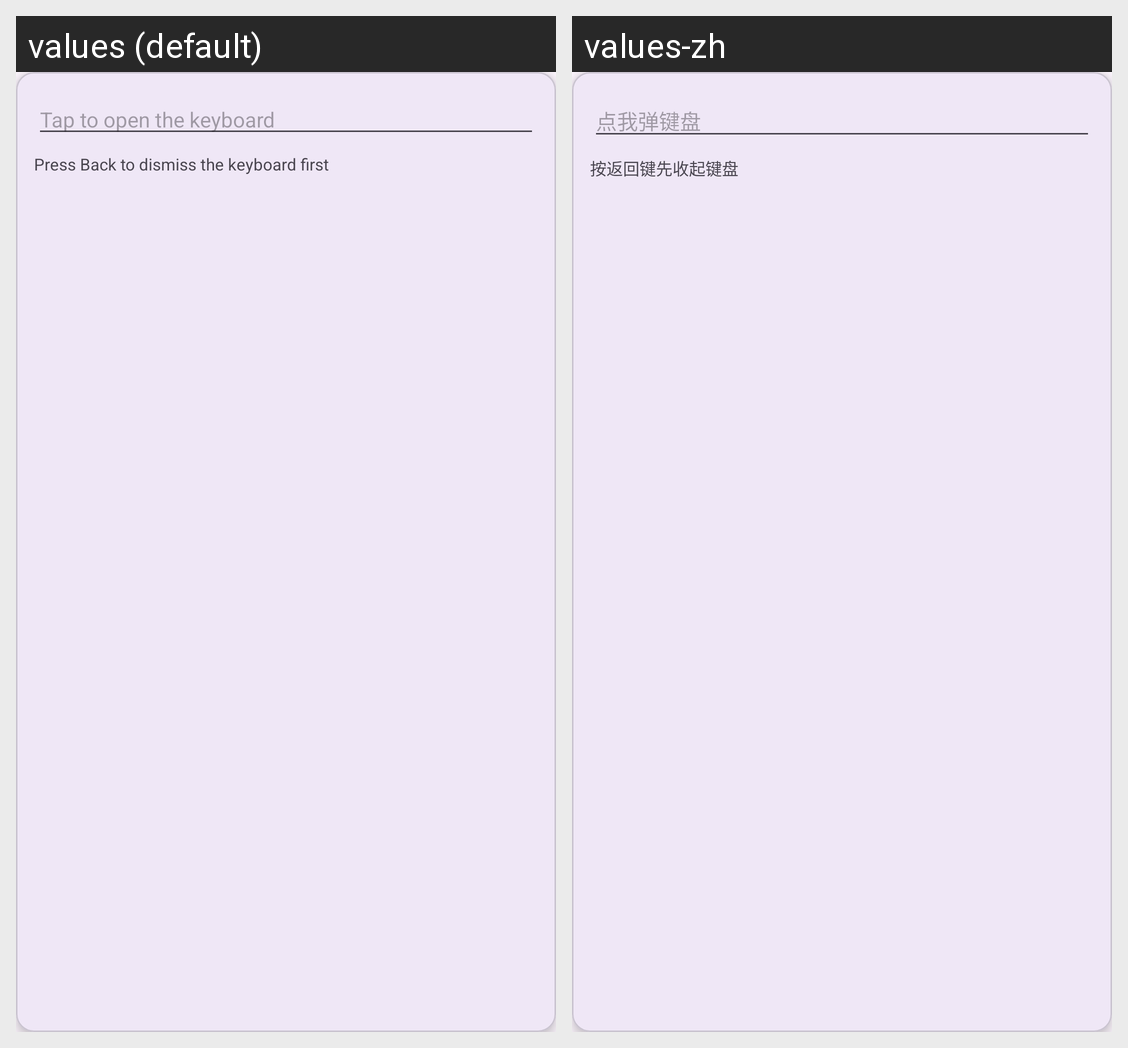

Here is an Android app screen in its default locale and in the app's own translations. Write out the translated-string differences for the strings that appear on this screen.
Android screen res/layout/fx_input.xml rendered under 2 locales, left to right: values (default), values-zh. Device: Nexus 5 (rendered at 1080×1920; each locale shown at half size, 540×960, under a caption strip naming it); theme Theme.FloatingX.
Strings drawn on this screen, with the default value and each locale's value (text and hints the layout hard-codes, and strings that could not be matched under every locale, appear in the picture but are not listed):

fx_hint_keyboard
  values: Tap to open the keyboard
  values-zh: 点我弹键盘

fx_tip_back_key
  values: Press Back to dismiss the keyboard first
  values-zh: 按返回键先收起键盘
